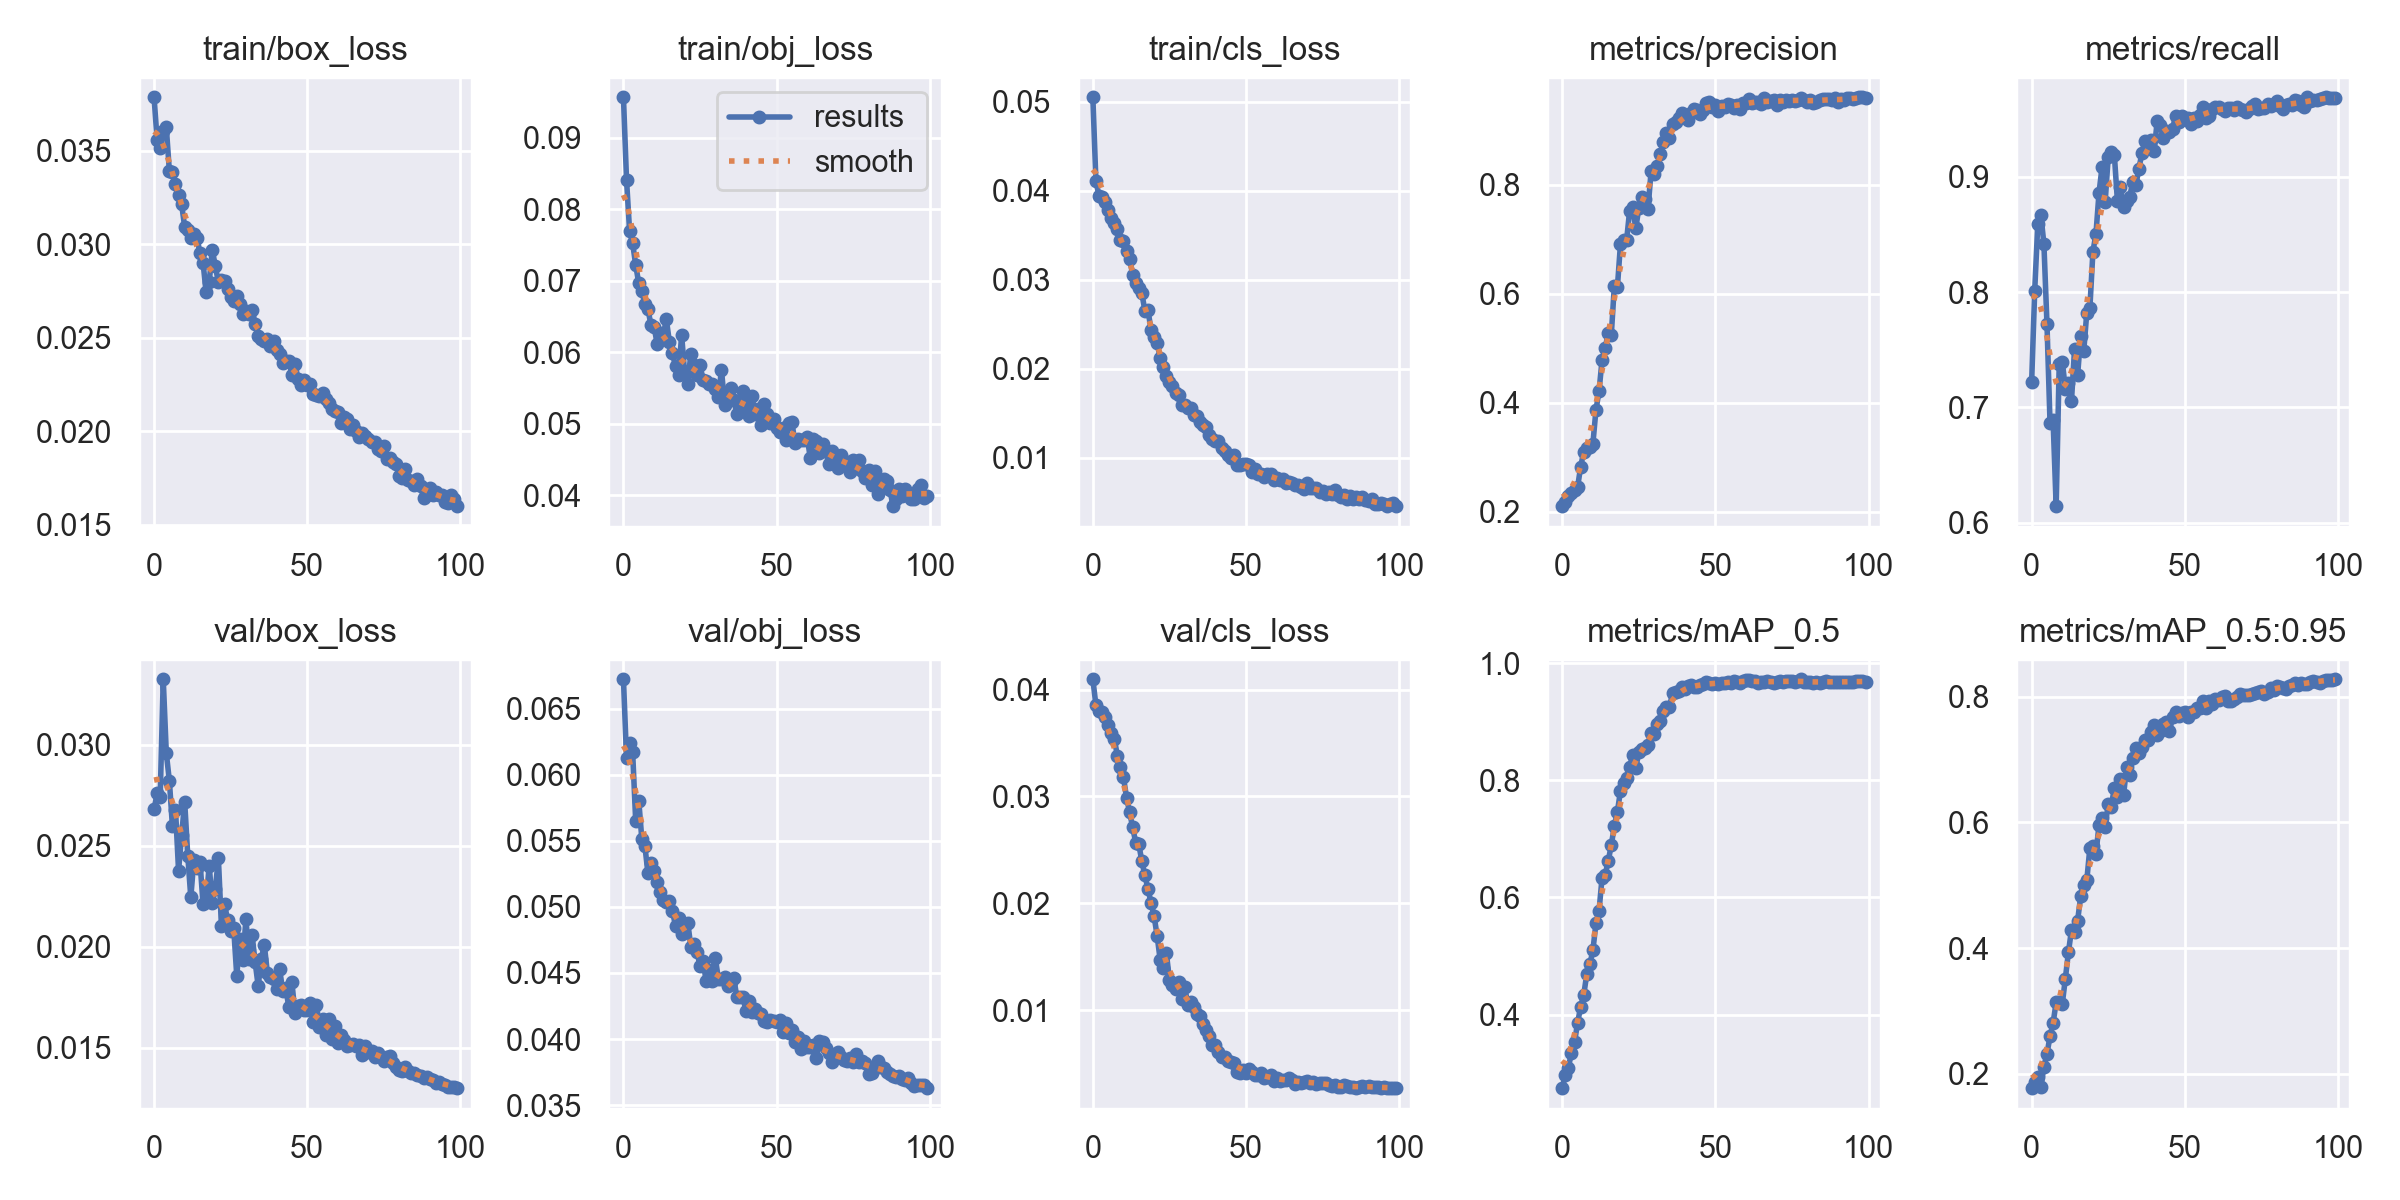

The file beside this chart, header and first rows:
epoch, train/box_loss, train/obj_loss, train/cls_loss, metrics/precision, metrics/recall, metrics/mAP_0.5, metrics/mAP_0.5:0.95, val/box_loss, val/obj_loss, val/cls_loss, x/lr0, x/lr1, x/lr2
0, 0.03787, 0.09564, 0.05049, 0.2104, 0.7224, 0.2744, 0.1771, 0.02681, 0.06722, 0.04096, 0.07025, 0.003306, 0.003306
1, 0.0356, 0.08414, 0.04107, 0.2179, 0.8014, 0.297, 0.1863, 0.0276, 0.06129, 0.03853, 0.04018, 0.006573, 0.006573
2, 0.03516, 0.07698, 0.03945, 0.2291, 0.8589, 0.3095, 0.1942, 0.02743, 0.06242, 0.03798, 0.01005, 0.009775, 0.009775
3, 0.03604, 0.07524, 0.03924, 0.2343, 0.8672, 0.335, 0.1793, 0.03325, 0.06171, 0.03791, 0.009703, 0.009703, 0.009703
4, 0.03626, 0.0722, 0.03875, 0.2395, 0.8419, 0.3526, 0.2112, 0.02959, 0.05649, 0.03739, 0.009703, 0.009703, 0.009703
5, 0.03392, 0.06964, 0.0378, 0.245, 0.7725, 0.3857, 0.2315, 0.02823, 0.05804, 0.03667, 0.009604, 0.009604, 0.009604
6, 0.03384, 0.06857, 0.03693, 0.2824, 0.6865, 0.4132, 0.2598, 0.02598, 0.05512, 0.03595, 0.009505, 0.009505, 0.009505
7, 0.03322, 0.06676, 0.03634, 0.31, 0.6889, 0.4331, 0.2807, 0.0268, 0.05461, 0.0354, 0.009406, 0.009406, 0.009406
8, 0.03266, 0.06604, 0.03574, 0.3163, 0.6144, 0.469, 0.3139, 0.02378, 0.05254, 0.03382, 0.009307, 0.009307, 0.009307
9, 0.03214, 0.06376, 0.03446, 0.3197, 0.7374, 0.4861, 0.3149, 0.02552, 0.05332, 0.03279, 0.009208, 0.009208, 0.009208
10, 0.03093, 0.06359, 0.03435, 0.3245, 0.7398, 0.5096, 0.3111, 0.02719, 0.05275, 0.03178, 0.009109, 0.009109, 0.009109
11, 0.03077, 0.06119, 0.03323, 0.3866, 0.7163, 0.5557, 0.3516, 0.02453, 0.05186, 0.0299, 0.00901, 0.00901, 0.00901
12, 0.03033, 0.06269, 0.03238, 0.4208, 0.7215, 0.5767, 0.3931, 0.02245, 0.05116, 0.02852, 0.008911, 0.008911, 0.008911
13, 0.03055, 0.06243, 0.03057, 0.4787, 0.7057, 0.6339, 0.429, 0.02432, 0.05055, 0.02711, 0.008812, 0.008812, 0.008812
14, 0.03035, 0.0646, 0.02965, 0.4996, 0.7505, 0.6384, 0.4253, 0.02389, 0.05038, 0.02568, 0.008713, 0.008713, 0.008713
15, 0.02954, 0.06143, 0.02912, 0.5275, 0.7278, 0.6621, 0.4435, 0.02423, 0.05047, 0.02555, 0.008614, 0.008614, 0.008614
16, 0.02902, 0.05984, 0.02847, 0.5235, 0.7619, 0.6892, 0.4822, 0.02212, 0.04967, 0.02392, 0.008515, 0.008515, 0.008515
17, 0.02743, 0.05806, 0.02652, 0.6137, 0.7487, 0.7219, 0.5006, 0.02224, 0.04856, 0.02262, 0.008416, 0.008416, 0.008416
18, 0.02796, 0.0569, 0.0266, 0.6115, 0.7823, 0.7463, 0.5077, 0.02403, 0.04919, 0.02134, 0.008317, 0.008317, 0.008317
19, 0.02971, 0.06241, 0.02436, 0.6905, 0.7859, 0.7819, 0.5594, 0.02218, 0.04792, 0.02006, 0.008218, 0.008218, 0.008218
20, 0.02884, 0.05695, 0.02357, 0.699, 0.8351, 0.7947, 0.5628, 0.02286, 0.0486, 0.0188, 0.008119, 0.008119, 0.008119
21, 0.02797, 0.05563, 0.0229, 0.6976, 0.8509, 0.8045, 0.5503, 0.02439, 0.04879, 0.01694, 0.00802, 0.00802, 0.00802
22, 0.0281, 0.05982, 0.02118, 0.7522, 0.8864, 0.8233, 0.5967, 0.02102, 0.047, 0.01468, 0.007921, 0.007921, 0.007921
23, 0.02806, 0.05828, 0.02021, 0.7589, 0.909, 0.8428, 0.6077, 0.02215, 0.04719, 0.01393, 0.007822, 0.007822, 0.007822
24, 0.02763, 0.05682, 0.01921, 0.7197, 0.8784, 0.8206, 0.5933, 0.02133, 0.04662, 0.01535, 0.007723, 0.007723, 0.007723
25, 0.02719, 0.05822, 0.01852, 0.7571, 0.9174, 0.8485, 0.6299, 0.02077, 0.04553, 0.01287, 0.007624, 0.007624, 0.007624
26, 0.02697, 0.05612, 0.01805, 0.7765, 0.9217, 0.8531, 0.6246, 0.02093, 0.04588, 0.01242, 0.007525, 0.007525, 0.007525
27, 0.02725, 0.05603, 0.01726, 0.7732, 0.919, 0.856, 0.6556, 0.01858, 0.04439, 0.012, 0.007426, 0.007426, 0.007426
28, 0.02682, 0.05563, 0.01711, 0.7559, 0.8791, 0.8609, 0.6401, 0.02038, 0.04525, 0.0127, 0.007327, 0.007327, 0.007327
29, 0.02625, 0.05558, 0.01592, 0.824, 0.8911, 0.881, 0.6686, 0.01936, 0.04439, 0.01105, 0.007228, 0.007228, 0.007228
30, 0.02641, 0.05486, 0.01596, 0.8198, 0.8739, 0.8788, 0.6432, 0.02138, 0.04612, 0.01223, 0.007129, 0.007129, 0.007129
31, 0.02627, 0.05372, 0.01566, 0.8341, 0.8789, 0.8958, 0.6889, 0.01943, 0.04455, 0.01048, 0.00703, 0.00703, 0.00703
32, 0.0265, 0.0576, 0.01566, 0.8558, 0.8825, 0.9019, 0.6763, 0.02061, 0.04453, 0.01079, 0.006931, 0.006931, 0.006931
33, 0.02576, 0.05271, 0.01487, 0.8774, 0.8959, 0.9186, 0.7027, 0.01924, 0.04471, 0.01036, 0.006832, 0.006832, 0.006832
34, 0.02511, 0.05418, 0.01467, 0.8942, 0.893, 0.926, 0.7189, 0.01806, 0.04401, 0.009704, 0.006733, 0.006733, 0.006733
35, 0.02492, 0.05508, 0.01409, 0.8857, 0.9069, 0.9258, 0.7113, 0.01941, 0.0443, 0.009435, 0.006634, 0.006634, 0.006634
36, 0.02485, 0.05339, 0.01376, 0.9104, 0.921, 0.9486, 0.7198, 0.02009, 0.04463, 0.008755, 0.006535, 0.006535, 0.006535
37, 0.02493, 0.05139, 0.01346, 0.915, 0.9309, 0.9517, 0.7318, 0.01871, 0.0432, 0.008189, 0.006436, 0.006436, 0.006436
38, 0.02455, 0.05205, 0.01255, 0.9211, 0.9265, 0.9523, 0.7313, 0.01853, 0.04319, 0.007598, 0.006337, 0.006337, 0.006337
39, 0.02483, 0.0546, 0.01219, 0.9308, 0.9318, 0.9588, 0.7448, 0.01839, 0.04317, 0.006758, 0.006238, 0.006238, 0.006238
40, 0.02436, 0.05309, 0.01195, 0.9249, 0.9224, 0.9553, 0.7553, 0.01792, 0.04214, 0.006743, 0.006139, 0.006139, 0.006139
41, 0.02413, 0.05112, 0.01185, 0.9189, 0.9488, 0.9608, 0.7394, 0.0189, 0.04287, 0.006069, 0.00604, 0.00604, 0.00604
42, 0.02368, 0.05383, 0.01114, 0.9303, 0.9449, 0.9636, 0.7452, 0.01781, 0.04205, 0.005671, 0.005941, 0.005941, 0.005941
43, 0.02374, 0.05132, 0.01074, 0.9377, 0.9339, 0.9599, 0.7573, 0.01795, 0.04227, 0.005644, 0.005842, 0.005842, 0.005842
44, 0.02378, 0.0521, 0.0103, 0.9374, 0.9402, 0.9593, 0.7592, 0.01702, 0.04194, 0.005305, 0.005743, 0.005743, 0.005743
45, 0.02303, 0.0498, 0.01002, 0.9289, 0.9387, 0.9632, 0.745, 0.01826, 0.0419, 0.005134, 0.005644, 0.005644, 0.005644
46, 0.02362, 0.05275, 0.01032, 0.9362, 0.9419, 0.9641, 0.7683, 0.01673, 0.04136, 0.005084, 0.005545, 0.005545, 0.005545
47, 0.02282, 0.05134, 0.009169, 0.9494, 0.953, 0.9674, 0.7761, 0.01708, 0.04133, 0.004286, 0.005446, 0.005446, 0.005446
48, 0.02246, 0.05017, 0.009193, 0.9506, 0.9474, 0.9655, 0.7695, 0.01712, 0.04143, 0.004175, 0.005347, 0.005347, 0.005347
49, 0.02276, 0.05073, 0.009276, 0.9413, 0.953, 0.965, 0.7743, 0.01686, 0.0414, 0.004452, 0.005248, 0.005248, 0.005248
50, 0.02249, 0.04943, 0.00928, 0.946, 0.9501, 0.9664, 0.7752, 0.01687, 0.04126, 0.004157, 0.005149, 0.005149, 0.005149
51, 0.02253, 0.04881, 0.009159, 0.9357, 0.951, 0.9644, 0.7683, 0.01725, 0.04144, 0.004494, 0.00505, 0.00505, 0.00505
52, 0.022, 0.04943, 0.008465, 0.9446, 0.9458, 0.9663, 0.7752, 0.01629, 0.04055, 0.004265, 0.004951, 0.004951, 0.004951
53, 0.02196, 0.04771, 0.008784, 0.943, 0.9515, 0.9667, 0.7762, 0.01714, 0.0412, 0.004003, 0.004852, 0.004852, 0.004852
54, 0.02188, 0.05016, 0.008154, 0.948, 0.9486, 0.9688, 0.7816, 0.01606, 0.04044, 0.003927, 0.004753, 0.004753, 0.004753
55, 0.02204, 0.05024, 0.008253, 0.9458, 0.9536, 0.9659, 0.7824, 0.01645, 0.04065, 0.004127, 0.004654, 0.004654, 0.004654
56, 0.02172, 0.04731, 0.007885, 0.9412, 0.961, 0.969, 0.7933, 0.01566, 0.03979, 0.00368, 0.004555, 0.004555, 0.004555
57, 0.02151, 0.04783, 0.008203, 0.946, 0.9515, 0.9686, 0.7826, 0.01642, 0.04019, 0.003773, 0.004456, 0.004456, 0.004456
58, 0.02119, 0.04777, 0.008219, 0.9382, 0.9529, 0.9667, 0.7927, 0.01546, 0.03929, 0.003952, 0.004357, 0.004357, 0.004357
59, 0.02109, 0.04779, 0.007572, 0.9486, 0.9592, 0.9689, 0.7885, 0.0161, 0.03989, 0.003444, 0.004258, 0.004258, 0.004258
... 40 more rows
